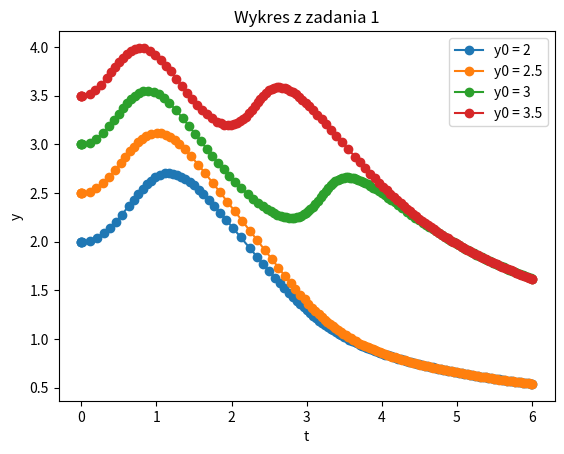

This figure's Python source:
# [redacted]
import numpy as np
from scipy.integrate import solve_ivp
import matplotlib.pyplot as plt

# Rownanie z zadania
def func(t, y): 
    return np.sin(t * y)

# Dane z zadania
y = [2, 2.5, 3, 3.5]
t = [0, 6]

# Petla po kazdym elemencie z tablicy y-ow
for element in y:
    result = solve_ivp(func, t, [element], atol = 1e-12, rtol = 1e-9)   # Rozwiazuje rownanie rozniczkowe dla poszczegolnego y z petli
                                                                        # Okreslam tolerancje atol oraz rtol w celu otrzymania wiekszej ilosci wynikow
    plt.plot(result.t, result.y[0], 'o-')                               # Wykreslam kolejne rozwiazania dla poszczegolnego y z petli

# Ustawienia wykresu
plt.xlabel('t')
plt.ylabel('y')
plt.legend(['y0 = 2', 'y0 = 2.5', 'y0 = 3', 'y0 = 3.5'])
plt.title('Wykres z zadania 1')
plt.show()